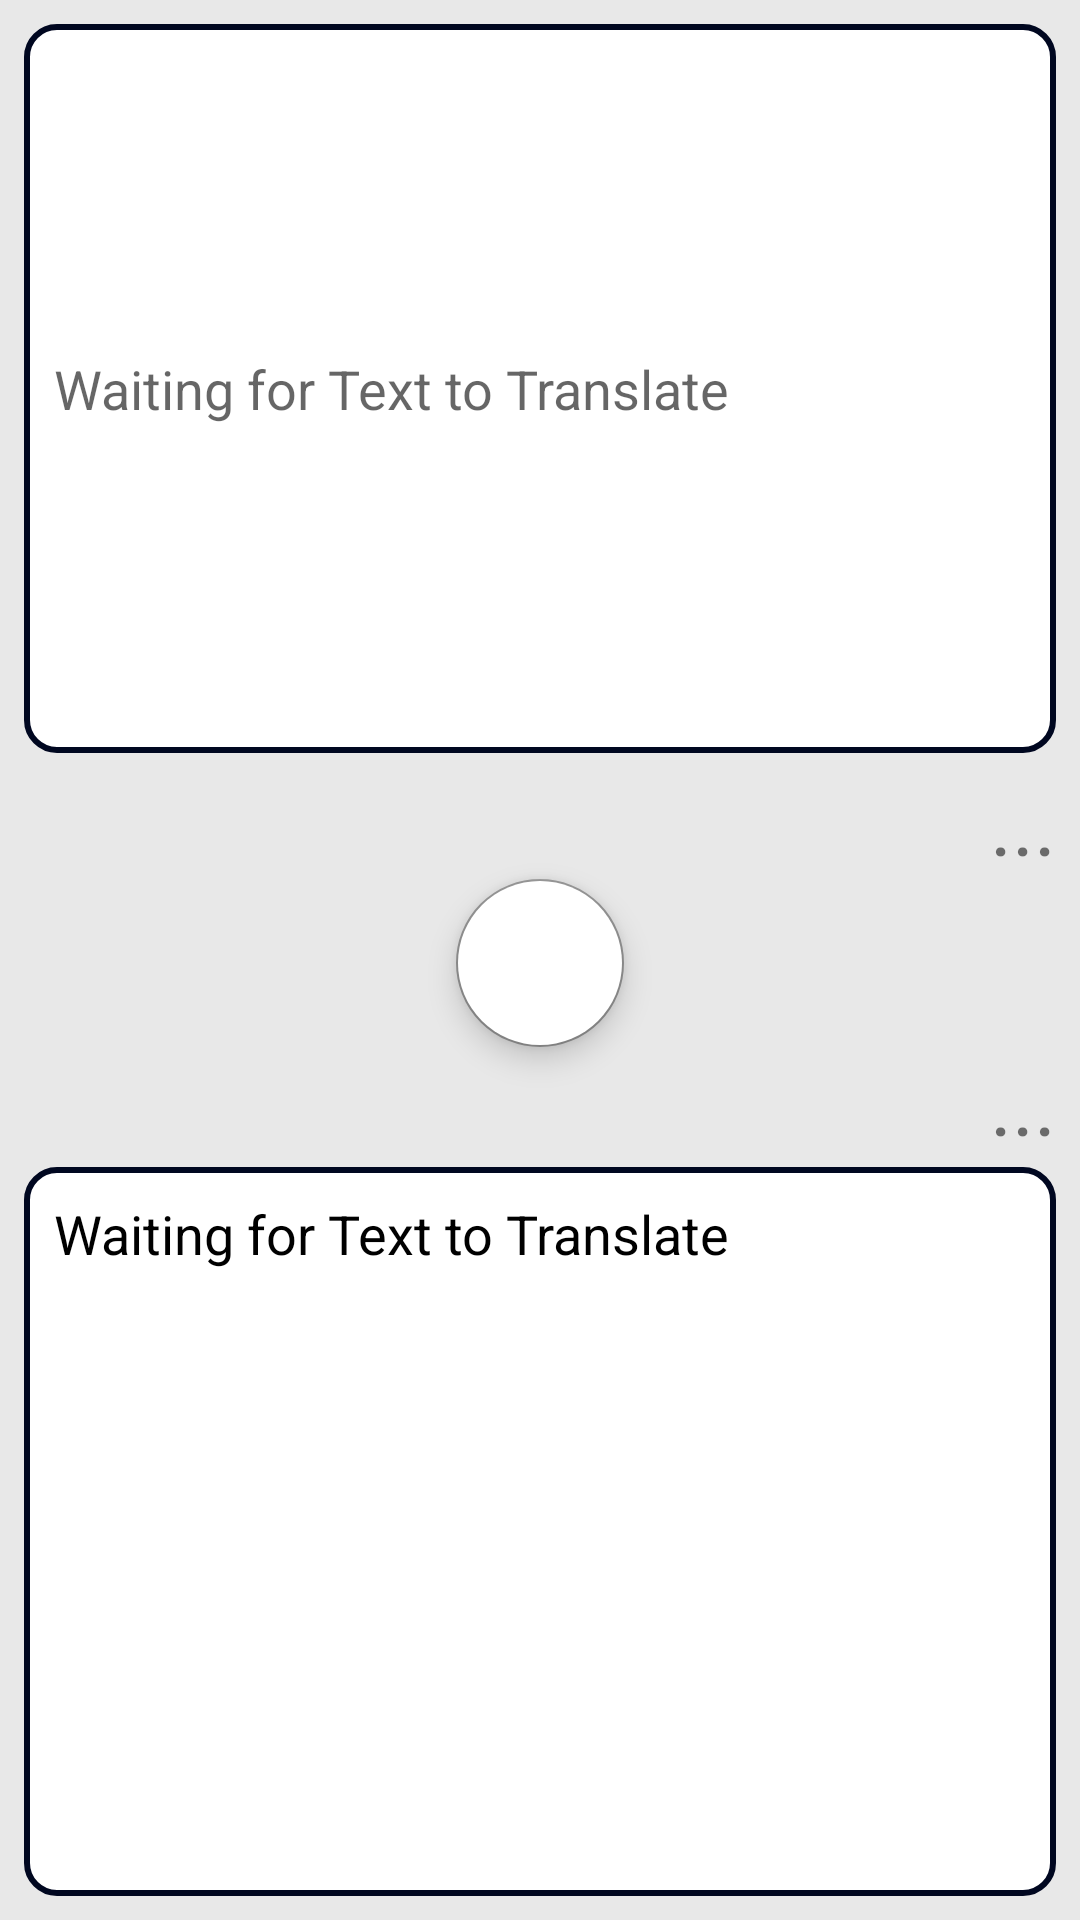

Android layout source for this screen:
<!-- AndroidManifest.xml: application theme Theme.Translation_App -->
<!-- res/layout/fragment_dashboard.xml -->
<?xml version="1.0" encoding="utf-8"?>
<androidx.constraintlayout.widget.ConstraintLayout xmlns:android="http://schemas.android.com/apk/res/android"
    xmlns:app="http://schemas.android.com/apk/res-auto"
    xmlns:tools="http://schemas.android.com/tools"
    android:layout_width="match_parent"
    android:layout_height="match_parent"
    tools:context=".ui.dashboard.DashboardFragment">


    <ImageView
        android:id="@+id/background_text"
        android:layout_width="0dp"
        android:layout_height="0dp"
        android:background="#FFFFFF"
        android:backgroundTint="#E8E8E8"
        android:scaleType="fitXY"
        app:layout_constraintBottom_toBottomOf="parent"
        app:layout_constraintEnd_toEndOf="parent"
        app:layout_constraintHorizontal_bias="0.0"
        app:layout_constraintStart_toStartOf="parent"
        app:layout_constraintTop_toTopOf="parent"
        app:layout_constraintVertical_bias="0.0" />

    <TextView
        android:id="@+id/output_text"
        android:layout_width="0dp"
        android:layout_height="0dp"
        android:layout_marginStart="8dp"
        android:layout_marginTop="24dp"
        android:layout_marginEnd="8dp"
        android:layout_marginBottom="8dp"
        android:background="@drawable/border"
        android:padding="10dp"
        android:scrollbars="vertical"
        android:text="Waiting for Text to Translate"
        android:textColor="@color/black"
        android:textSize="18sp"
        app:layout_constraintBottom_toBottomOf="parent"
        app:layout_constraintEnd_toEndOf="parent"
        app:layout_constraintHorizontal_bias="0.0"
        app:layout_constraintStart_toStartOf="parent"
        app:layout_constraintTop_toBottomOf="@id/translate_button_2" />

    <com.google.android.material.floatingactionbutton.FloatingActionButton
        android:id="@+id/translate_button_2"
        android:layout_width="wrap_content"
        android:layout_height="wrap_content"
        android:layout_marginBottom="16dp"
        android:backgroundTint="@color/white"
        android:clickable="true"
        android:src="@drawable/baseline_translate_24"
        app:layout_constraintBottom_toTopOf="@+id/output_text"
        app:layout_constraintEnd_toEndOf="parent"
        app:layout_constraintStart_toStartOf="parent"
        app:layout_constraintTop_toBottomOf="@+id/input_text" />

    <EditText
        android:id="@+id/input_text"
        android:layout_width="0dp"
        android:layout_height="0dp"
        android:layout_marginStart="8dp"
        android:layout_marginTop="8dp"
        android:layout_marginEnd="8dp"
        android:layout_marginBottom="42dp"
        android:background="@drawable/border"
        android:hint="Waiting for Text to Translate"
        android:padding="10dp"
        android:scrollbars="vertical"
        android:textColor="@color/black"
        android:textSize="18sp"
        app:layout_constraintBottom_toTopOf="@id/translate_button_2"
        app:layout_constraintEnd_toEndOf="parent"
        app:layout_constraintHorizontal_bias="0.0"
        app:layout_constraintStart_toStartOf="parent"
        app:layout_constraintTop_toTopOf="parent" />

    <TextView
        android:id="@+id/text_flag_in"
        android:layout_width="wrap_content"
        android:layout_height="wrap_content"
        android:layout_marginEnd="8dp"
        android:text="..."
        android:textSize="28sp"
        app:layout_constraintBottom_toTopOf="@+id/translate_button_2"
        app:layout_constraintEnd_toEndOf="parent" />

    <TextView
        android:id="@+id/text_flag_out"
        android:layout_width="wrap_content"
        android:layout_height="wrap_content"
        android:layout_marginEnd="8dp"
        android:text="..."
        android:textSize="28sp"
        app:layout_constraintEnd_toEndOf="parent"
        app:layout_constraintTop_toBottomOf="@+id/translate_button_2" />



</androidx.constraintlayout.widget.ConstraintLayout>
<!-- resources referenced by this layout -->
<resources>
  <color name="black">#FF000000</color>
  <color name="white">#FFFFFFFF</color>
  <!-- drawable border (drawable) -->
  <?xml version="1.0" encoding="utf-8"?>
  <selector xmlns:android="http://schemas.android.com/apk/res/android">
      <item>
          <shape xmlns:android="http://schemas.android.com/apk/res/android"
              android:shape="rectangle">
  
              <corners
                  android:bottomRightRadius="10dp"
                  android:radius="10dp" />
  
  
  
  
              <solid
                  android:color="@android:color/white" />
  
              <stroke
                  android:width="2dp"
                  android:color="#000720" />
  
              <padding
                  android:left="5dp"
                  android:top="5dp"
                  android:right="5dp"
                  android:bottom="5dp" />
          </shape>
      </item>
  </selector>
  <style name="Theme.Translation_App" parent="Theme.MaterialComponents.DayNight.DarkActionBar">
          
          <item name="colorPrimary">@color/white</item>  
          <item name="colorPrimaryVariant">@color/purple_700</item>
          <item name="colorOnPrimary">@color/white</item>
          
          <item name="colorSecondary">#888888</item>
          <item name="colorSecondaryVariant">@color/teal_700</item>
          <item name="colorOnSecondary">@color/dark_blue</item> 
          
          <item name="android:statusBarColor">?attr/colorPrimaryVariant</item>
          
          <item name="windowActionBar">false</item>
          <item name="windowNoTitle">true</item>
          <item name="alertDialogTheme">@style/AlertDialogTheme</item>
      </style>
  <color name="purple_700">#FF3700B3</color>
  <color name="teal_700">#FF018786</color>
  <color name="dark_blue">#003C68</color>
  <style name="AlertDialogTheme" parent="ThemeOverlay.MaterialComponents.Dialog.Alert">
          <item name="buttonBarNegativeButtonStyle">@style/NegativeButtonStyle</item>
      </style>
  <style name="NegativeButtonStyle" parent="Widget.MaterialComponents.Button.TextButton.Dialog">
          <item name="android:textColor">#000000</item>
      </style>
</resources>
